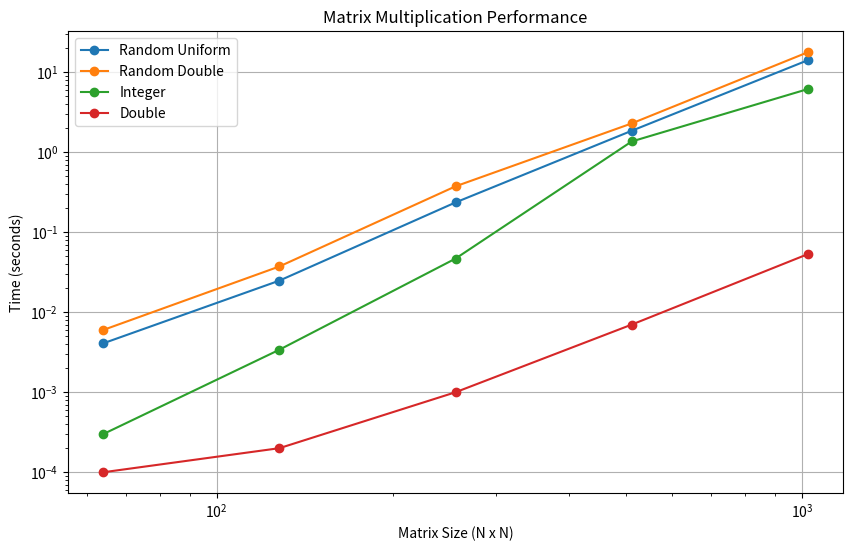

Write the Python code that produced this figure.
import matplotlib.pyplot as plt
import numpy as np

# Sizes of the matrices
sizes = [64, 128, 256, 512, 1024]

# Time taken for different data types
time_random_uniform = [0.004087, 0.02483, 0.235532, 1.85167, 14.1033]
time_random_double = [0.006002, 0.037322, 0.374454, 2.28783, 17.7382]
time_integer = [0.0003, 0.0034, 0.0468, 1.3608, 6.1482]
time_double = [0.0001, 0.0002, 0.0010, 0.0070, 0.0532]

# Plotting the data
plt.figure(figsize=(10, 6))

plt.plot(sizes, time_random_uniform, label='Random Uniform', marker='o')
plt.plot(sizes, time_random_double, label='Random Double', marker='o')
plt.plot(sizes, time_integer, label='Integer', marker='o')
plt.plot(sizes, time_double, label='Double', marker='o')

plt.xlabel('Matrix Size (N x N)')
plt.ylabel('Time (seconds)')
plt.title('Matrix Multiplication Performance')
plt.legend()
plt.grid(True)
plt.xscale('log')
plt.yscale('log')

plt.show()
